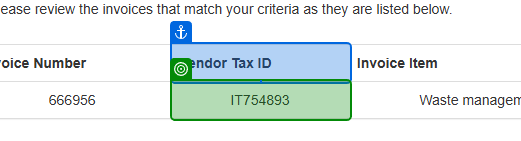
Task: Identify and describe the key components of UI automation, including their respective roles and how they work together to automate user interface tasks. 
Workflow: ExtractData

Step 1: get-text from 'Vendor Tax ID'

Step 2: get-text from 'Invoice Item' (no picture)

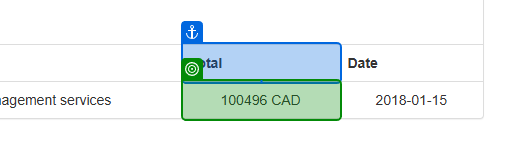
Step 3: get-text from 'Total'

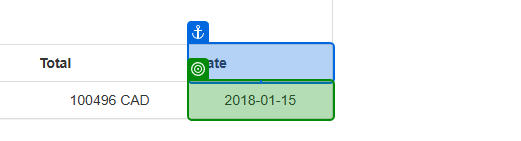
Step 4: get-text from 'Date'